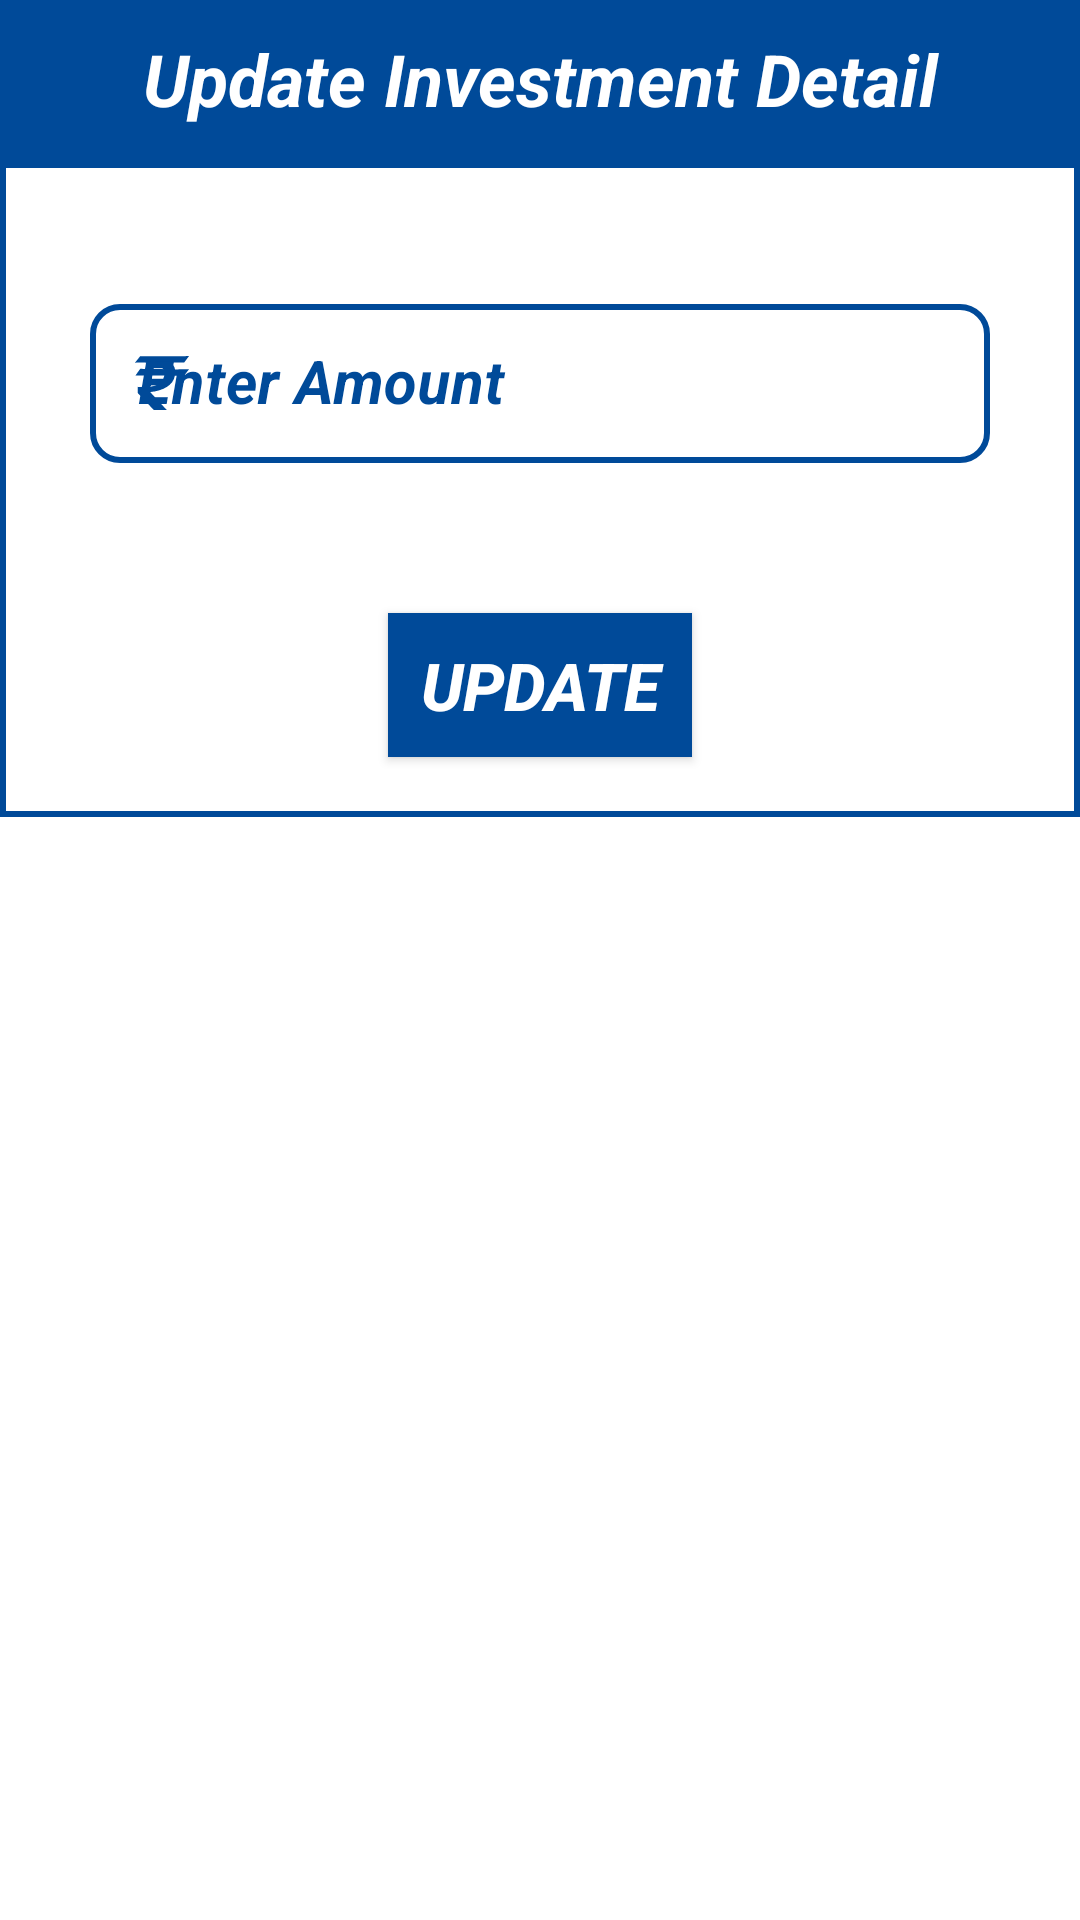

Here is an Android app screen rendered from its layout file. Give the layout XML and the strings, colors and styles it references.
<!-- AndroidManifest.xml: application theme AppTheme -->
<!-- res/layout/investment_details_updater.xml -->
<?xml version="1.0" encoding="utf-8"?>
<ScrollView xmlns:android="http://schemas.android.com/apk/res/android"
    xmlns:tools="http://schemas.android.com/tools"
    android:layout_width="match_parent"
    android:layout_height="match_parent">

    <LinearLayout xmlns:app="http://schemas.android.com/apk/res-auto"
        android:layout_width="match_parent"
        android:layout_height="wrap_content"
        android:background="@drawable/layout_border"
        android:orientation="vertical">

        <TextView
            android:layout_width="match_parent"
            android:layout_height="56dp"
            android:background="@color/background"
            android:paddingTop="10dp"
            android:text="@string/update_investment_detail"
            android:textAlignment="center"
            android:textColor="@color/white"
            android:textSize="24sp"
            android:textStyle="bold|italic" />

        <com.google.android.material.textfield.TextInputLayout
            android:id="@+id/investUpdateAmountLayout"
            style="@style/Widget.MaterialComponents.TextInputLayout.OutlinedBox"
            android:layout_width="match_parent"
            android:layout_height="wrap_content"
            android:layout_marginTop="40dp"
            android:layout_marginBottom="40dp"
            android:hint="@string/amount"
            android:paddingStart="30sp"
            android:paddingEnd="30sp"
            android:textColorHint="@color/background"
            android:theme="@style/ThemeOverlay.AppTheme.TextInputEditText.Outlined"
            app:boxCornerRadiusBottomEnd="10dp"
            app:boxCornerRadiusBottomStart="10dp"
            app:boxCornerRadiusTopEnd="10dp"
            app:boxCornerRadiusTopStart="10dp"
            app:boxStrokeColor="@color/grey"
            app:boxStrokeWidth="2dp"
            app:boxStrokeWidthFocused="2dp"
            app:errorTextColor="@color/red"
            app:hintTextColor="@color/background"
            app:startIconDrawable="@drawable/ic_rupee"
            app:startIconTint="@color/background">

            <com.google.android.material.textfield.TextInputEditText
                android:id="@+id/investUpdateAmount"
                android:layout_width="match_parent"
                android:layout_height="wrap_content"
                android:imeOptions="actionSend"
                android:inputType="number"
                android:textColor="@color/background"
                android:textCursorDrawable="@drawable/color_cursor"
                android:textSize="20sp"
                android:textStyle="bold|italic" />
        </com.google.android.material.textfield.TextInputLayout>

        <androidx.appcompat.widget.AppCompatButton
            android:id="@+id/investUpdateBtn"
            android:layout_width="wrap_content"
            android:layout_height="wrap_content"
            android:layout_gravity="center"
            android:layout_margin="10dp"
            android:background="@color/background"
            android:text="  Update  "
            android:textColor="@color/white"
            android:textSize="22sp"
            android:textStyle="bold|italic"
            tools:ignore="HardcodedText" />

    </LinearLayout>
</ScrollView>
<!-- resources referenced by this layout -->
<resources>
  <color name="background">#004A99</color>
  <color name="grey">#808080</color>
  <color name="red">#FF0000</color>
  <color name="white">#FFFFFFFF</color>
  <!-- drawable color_cursor (drawable) -->
  <?xml version="1.0" encoding="utf-8"?>
  <shape xmlns:android="http://schemas.android.com/apk/res/android"
      android:shape="rectangle">
      <size android:width="2dp" />
      <solid android:color="@color/background" />
  </shape>
  <!-- drawable ic_rupee (drawable) -->
  <vector xmlns:android="http://schemas.android.com/apk/res/android"
      android:width="18dp"
      android:height="18dp"
      android:viewportWidth="169.76"
      android:viewportHeight="200.39">
      <path
          android:fillColor="@color/background"
          android:pathData="m99.017,250.33 l-90.577,-113.33 0.523,-22.46c42.51,2.93 75.559,-1.57 83.248,-41.78l-90.578,-0.52 14.66,-24.55 72.253,1.04c-11.009,-22.88 -41.286,-25.7 -88.484,-24.02l16.231,-24.03 153.41,-0.229 -15.184,23.731h-42.409c7.751,8.182 13.424,17.597 13.613,25.591l43.98,-0.522 -15.184,23.502 -29.32,0.522c-4.577,35.058 -36.787,55.815 -77.489,60.584l91.184,116.44 -39.874,0.022v0z"
          android:strokeWidth=".099084"
          android:strokeColor="@color/background" />
  </vector>
  <!-- drawable layout_border (drawable) -->
  <?xml version="1.0" encoding="UTF-8"?>
  <shape xmlns:android="http://schemas.android.com/apk/res/android"
      android:shape="rectangle">
      <padding android:bottom="10dp" />
      <stroke
          android:width="2dp"
          android:color="@color/background" />
  </shape>
  <string name="amount">Enter Amount</string>
  <string name="update_investment_detail">Update Investment Detail</string>
  <style name="ThemeOverlay.AppTheme.TextInputEditText.Outlined" parent="Widget.MaterialComponents.TextInputLayout.OutlinedBox.Dense">
          <item name="colorControlActivated">@color/background</item>
      </style>
  <style name="AppTheme" parent="Theme.MaterialComponents.Light.DarkActionBar">
          
          
          
          <item name="colorPrimary">@color/background</item>
          <item name="colorPrimaryDark">@color/background</item>
          <item name="colorAccent">@color/background</item>
          
          <item name="colorSurface">@color/background</item>
          
          <item name="android:itemTextAppearance">@style/OptionsMenuStyle</item>
      </style>
  <style name="OptionsMenuStyle" parent="@style/TextAppearance.AppCompat.Widget.ActionBar.Title">
          <item name="android:textColor">@color/background</item>
          <item name="android:textStyle">italic|bold</item>
          <item name="android:textSize">15sp</item>
      </style>
</resources>
